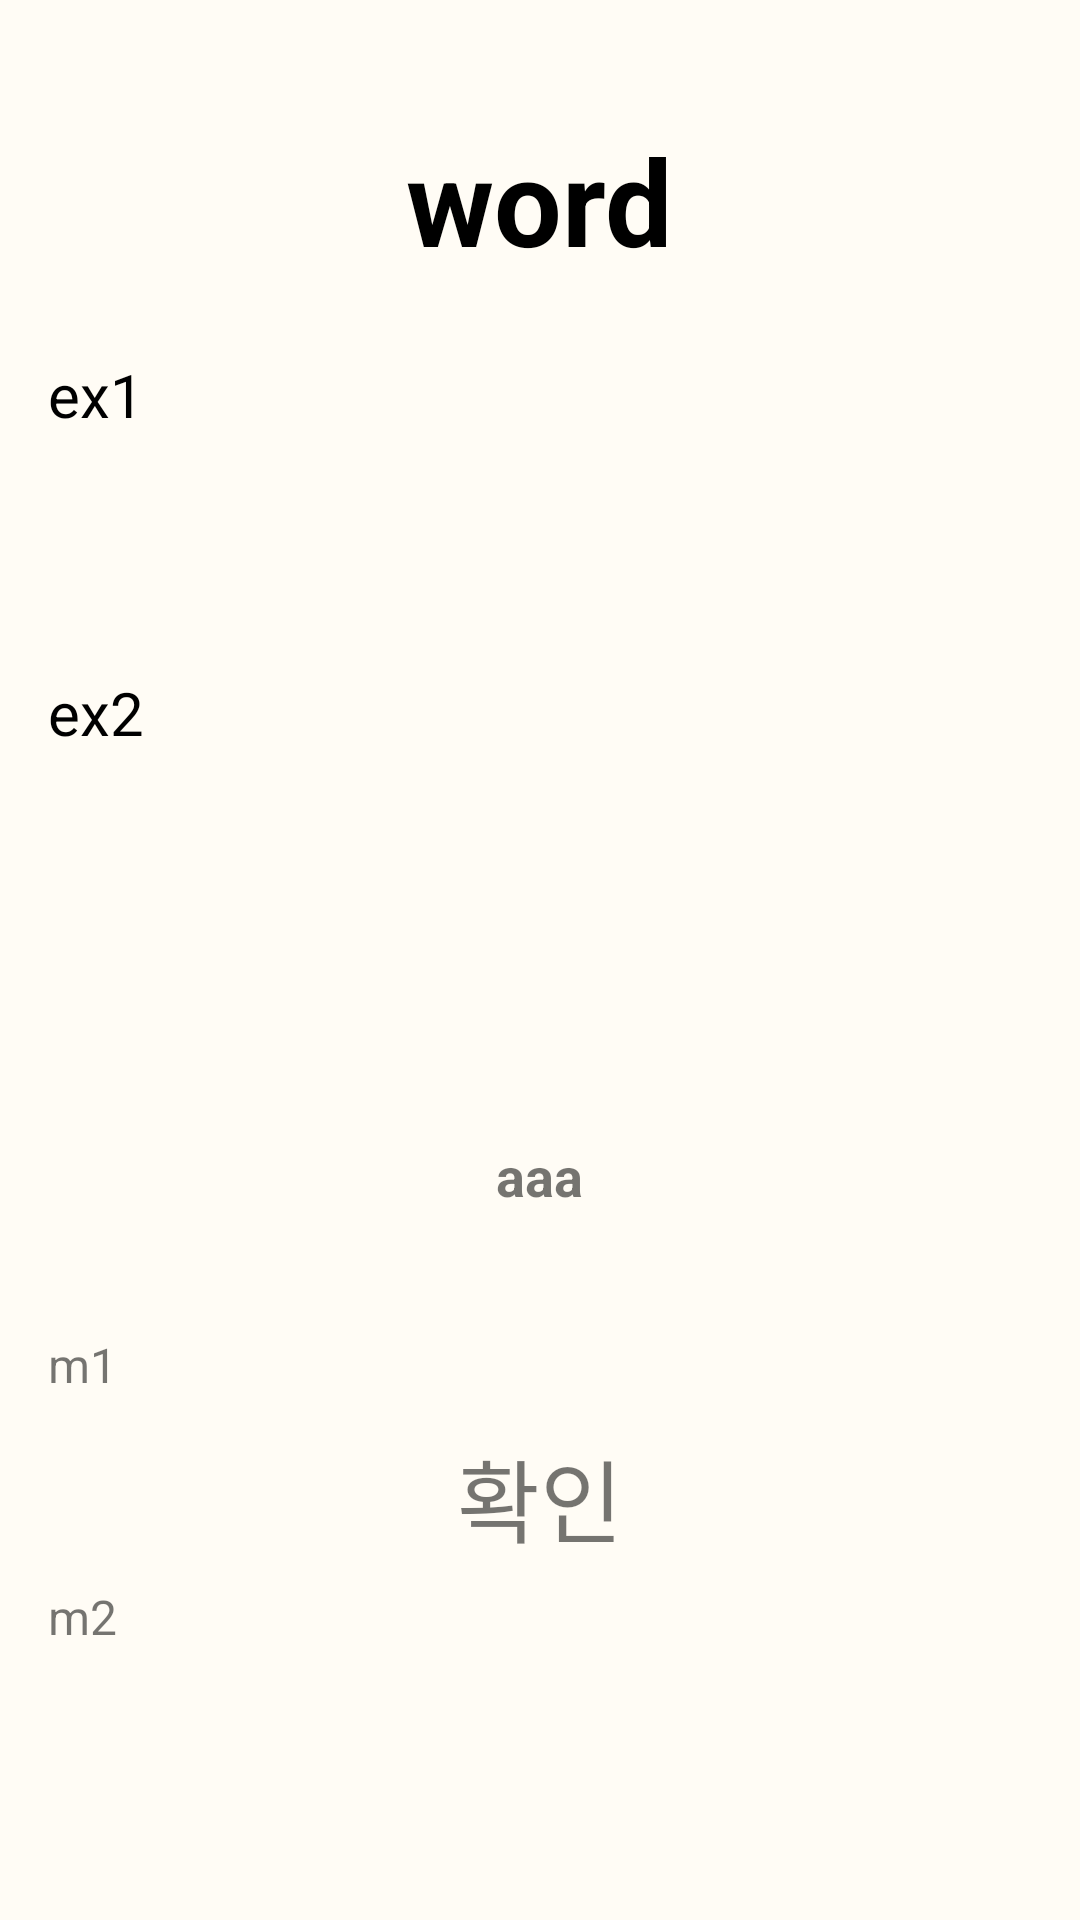

Android layout source for this screen:
<!-- AndroidManifest.xml: application theme AppTheme -->
<!-- res/layout/voca_list.xml -->
<?xml version="1.0" encoding="utf-8"?>
<RelativeLayout xmlns:android="http://schemas.android.com/apk/res/android"
    android:layout_width="match_parent"
    android:layout_height="match_parent"
    xmlns:app="http://schemas.android.com/apk/res-auto"
    xmlns:tools="http://schemas.android.com/tools"
    tools:ignore="missingPrefix"
    android:orientation="vertical"
    android:background="#fffcf5"
    android:padding="16dp">

    <TextView
        android:id="@+id/voca_word"
        android:layout_width="wrap_content"
        android:layout_height="wrap_content"
        android:layout_alignParentTop="true"
        android:layout_centerHorizontal="true"
        android:layout_marginTop="24sp"
        android:text="word"
        android:textColor="#000000"
        android:textStyle="bold"
        android:textSize="40sp" />

    <TextView
        android:id="@+id/voca_example1"
        android:layout_width="wrap_content"
        android:layout_height="wrap_content"
        android:layout_alignParentStart="true"
        android:layout_alignParentTop="true"
        android:layout_marginTop="102sp"
        android:text="ex1"
        android:textColor="#000000"
        android:textSize="20sp" />

    <TextView
        android:id="@+id/voca_example2"
        android:layout_width="wrap_content"
        android:layout_height="wrap_content"
        android:layout_alignStart="@+id/voca_example1"
        android:layout_alignParentTop="true"
        android:layout_marginTop="208sp"
        android:text="ex2"
        android:textColor="#000000"
        android:textSize="20sp" />

    <TextView
        android:id="@+id/voca_means"
        android:layout_width="match_parent"
        android:layout_height="250sp"
        android:layout_alignParentBottom="true"
        android:layout_centerHorizontal="true"
        android:gravity="center"
        android:text="확인"
        android:textSize="30dp" />

    <TextView
        android:id="@+id/voca_wordMean"
        android:layout_width="wrap_content"
        android:layout_height="wrap_content"
        android:layout_alignParentBottom="true"
        android:layout_centerHorizontal="true"
        android:layout_marginBottom="220sp"
        android:text="aaa"
        android:textStyle="bold"
        android:textSize="18sp" />

    <TextView
        android:id="@+id/voca_examplemean1"
        android:layout_width="wrap_content"
        android:layout_height="80sp"
        android:layout_alignParentBottom="true"
        android:layout_marginBottom="100sp"
        android:text="m1"
        android:textSize="16sp" />

    <TextView
        android:id="@+id/voca_examplemean2"
        android:layout_width="wrap_content"
        android:layout_height="80sp"
        android:layout_alignStart="@+id/voca_example1"
        android:layout_alignParentBottom="true"
        android:layout_marginBottom="16sp"
        android:text="m2"
        android:textSize="16sp" />

</RelativeLayout>
<!-- resources referenced by this layout -->
<resources>
  <style name="AppTheme" parent="Theme.AppCompat.Light.DarkActionBar">
          
          <item name="colorPrimary">@color/colorPrimary</item>
          <item name="colorPrimaryDark">@color/colorPrimaryDark</item>
          <item name="colorAccent">@color/colorAccent</item>
      </style>
  <!-- not gathered from this repository: default colours our renderer supplied (Android Studio template values) -->
  <color name="colorPrimary">#FF6200EE</color>
  <color name="colorPrimaryDark">#FF3700B3</color>
  <color name="colorAccent">#FF03DAC5</color>
</resources>
